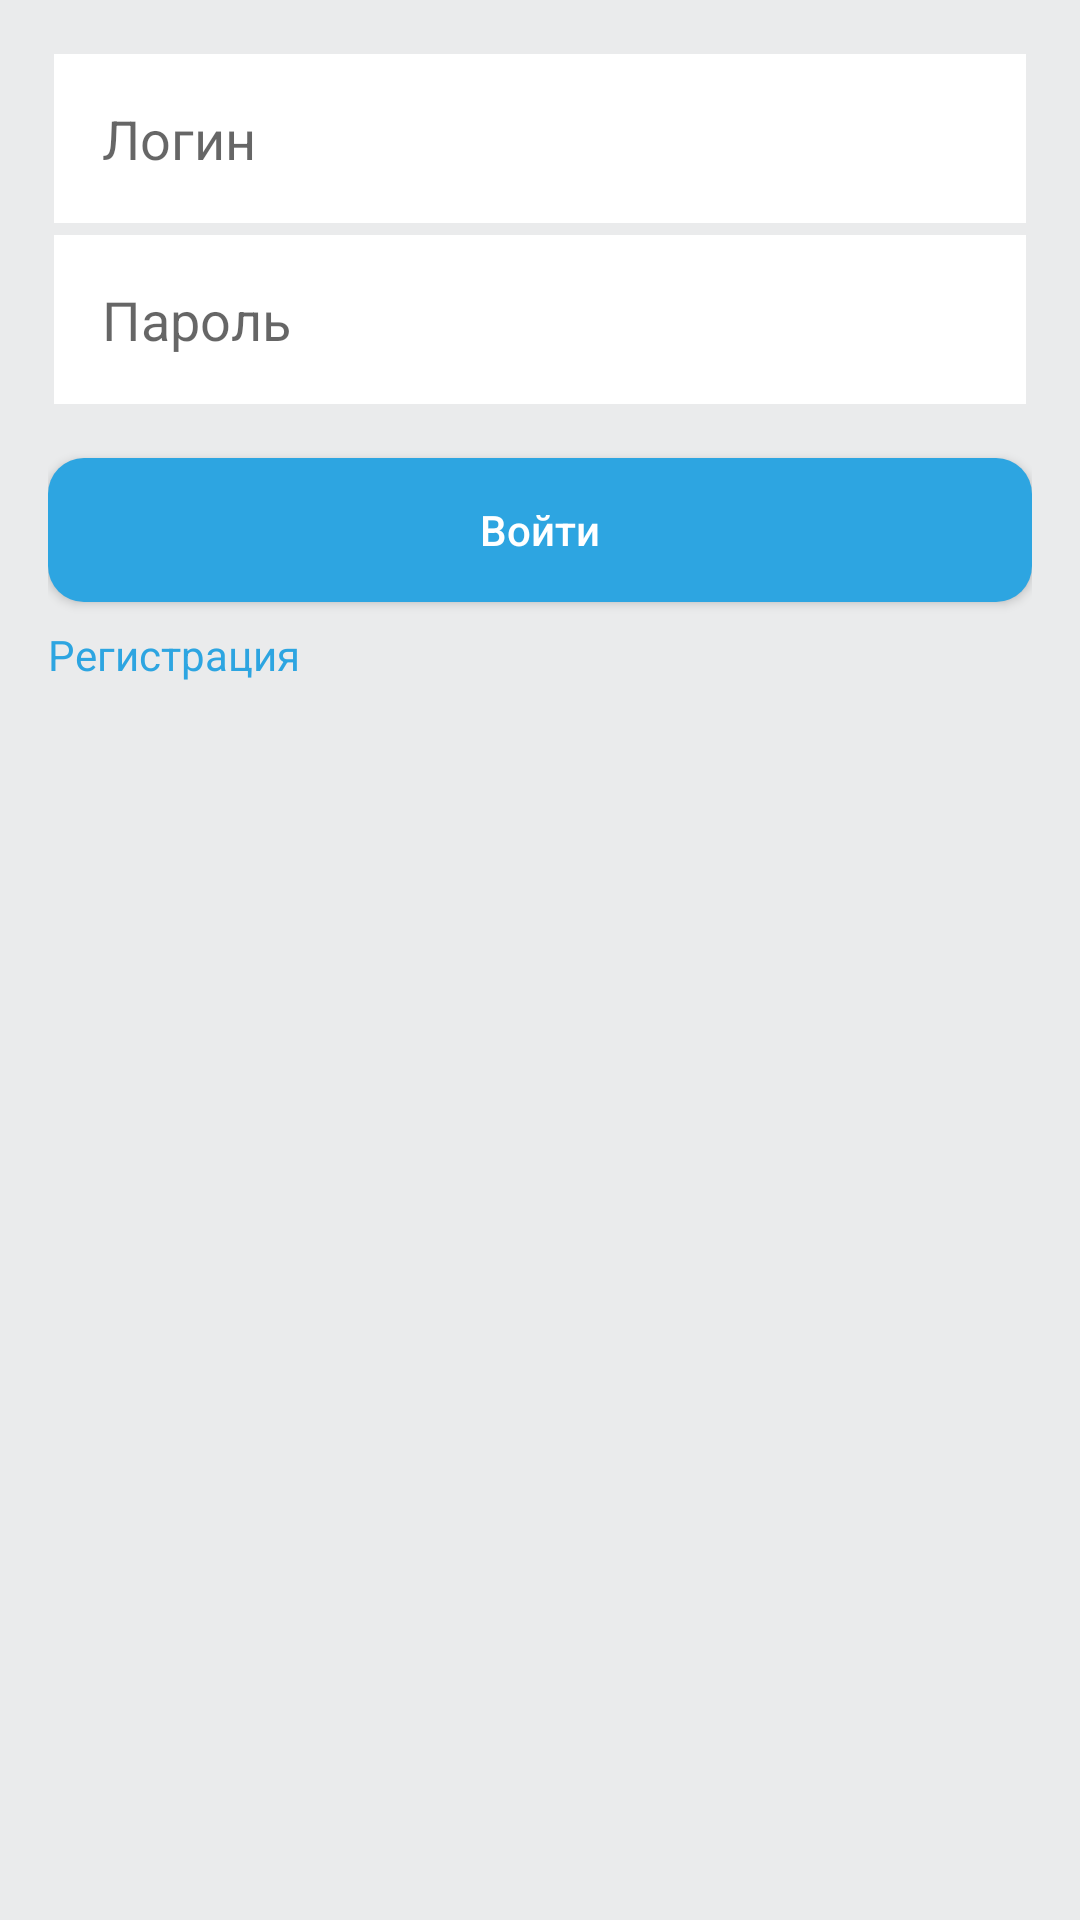

Write the Android layout XML for this screen, with the resource values it uses.
<!-- AndroidManifest.xml: application theme AppTheme -->
<!-- res/layout/activity_login.xml -->
<?xml version="1.0" encoding="utf-8"?>
<androidx.constraintlayout.widget.ConstraintLayout xmlns:android="http://schemas.android.com/apk/res/android"
    xmlns:app="http://schemas.android.com/apk/res-auto"
    xmlns:tools="http://schemas.android.com/tools"
    android:layout_width="match_parent"
    android:layout_height="match_parent"
    android:background="@color/grey">

    <LinearLayout
        android:layout_width="match_parent"
        android:layout_height="wrap_content"
        android:layout_margin="16dp"
        android:orientation="vertical"
        app:layout_constraintLeft_toLeftOf="parent"
        app:layout_constraintRight_toRightOf="parent"
        app:layout_constraintTop_toTopOf="parent">

        <EditText
            android:layout_width="match_parent"
            android:layout_height="match_parent"
            android:layout_margin="2dp"
            android:background="@color/white"
            android:hint="Логин"
            android:padding="16dp" />

        <EditText
            android:layout_width="match_parent"
            android:layout_height="match_parent"
            android:layout_margin="2dp"
            android:background="@color/white"
            android:hint="Пароль"
            android:inputType="numberPassword"
            android:padding="16dp" />

        <Button
            android:id="@+id/loginBtn"
            android:layout_width="match_parent"
            android:layout_height="wrap_content"
            android:layout_marginTop="16dp"
            android:background="@drawable/back_btn"
            android:text="Войти"
            android:textAllCaps="false"
            android:textColor="@color/white" />

        <TextView
            android:id="@+id/registerBtn"
            android:layout_width="match_parent"
            android:layout_height="wrap_content"
            android:layout_marginTop="8dp"
            android:text="Регистрация"
            android:textColor="@color/blue" />

    </LinearLayout>

</androidx.constraintlayout.widget.ConstraintLayout>
<!-- resources referenced by this layout -->
<resources>
  <color name="blue">#2da5e1</color>
  <color name="grey">#eaebec</color>
  <color name="white">#FFFFFFFF</color>
  <!-- drawable back_btn (drawable) -->
  <?xml version="1.0" encoding="UTF-8"?>
  <shape xmlns:android="http://schemas.android.com/apk/res/android">
      <solid android:color="@color/blue" />
      <corners android:radius="12dp" />
  </shape>
  <style name="AppTheme" parent="Theme.AppCompat.Light.NoActionBar">
          <item name="colorPrimary">@color/blue</item>
          <item name="colorPrimaryDark">@color/grey</item>
          <item name="colorAccent">@color/blue</item>
      </style>
</resources>
